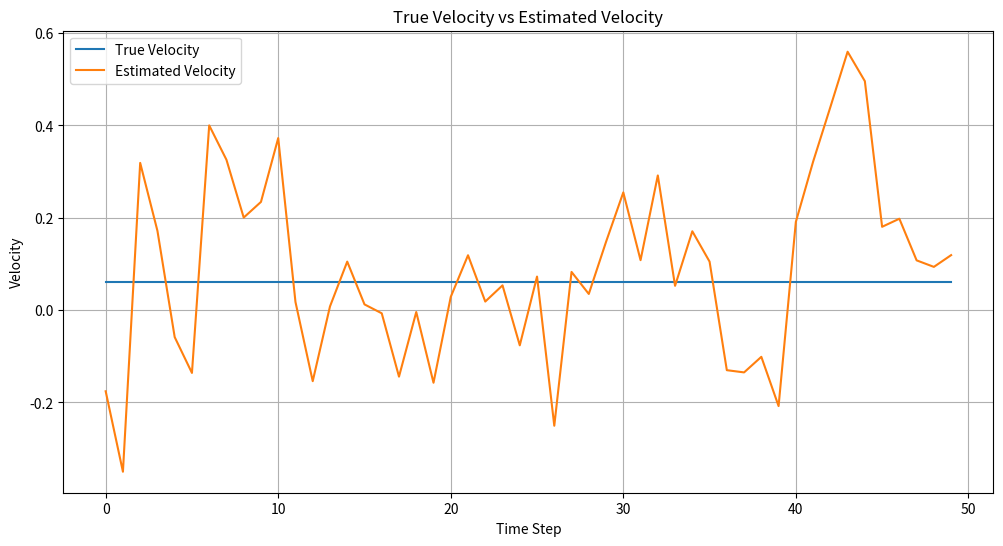
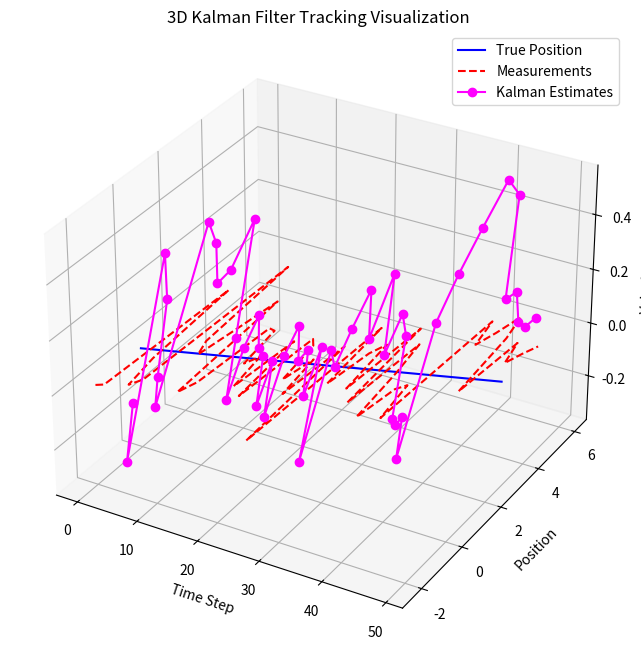

Python code for these plots, in order:
# Implementation of a 1D 2 state kalman filter for tracking velocity and positon, while velocity itself evolves

import numpy as np
import random
import matplotlib.pyplot as plt

class KalmanFilter1D:
    def __init__(self):
        #state vector
        self.x = np.array([[0.0],
                           [0.0]])
        
        # covariance matrix 
        self.P = np.eye(2)

        # time step 
        self.dt = 1.0

        # state transition matrix 
        self.F = np.array([[1.0, self.dt],
                           [0.0,1.0]])
        
        # measurement matrix 
        self.H = np.array([[1.0, 0.0]]) # only measures position

        # process noise
        self.Q = np.array([[0.1,0.0],
                           [0.0, 0.1]])
        
        # measurement noise
        self.R = np.array([[9.0]])

    def predict(self):
        self.x = self.F @ self.x
        self.P = self.F @ self.P @ self.F.T + self.Q

        print("Predicted State:")
        print(self.x)

        print("Predicted Covariance:")
        print(self.P)

    def update(self, measurement):
        z = np.array([[measurement]])
        y = z - (self.H @ self.x)

        S = self.H @ self.P @ self.H.T + self.R
        K = self.P @ self.H.T @ np.linalg.inv(S)
        self.x = self.x + K@y

        I = np.eye(2)
        self.P = (I - K @ self.H) @ self.P

        return self.x , K
    
# example usage

kf = KalmanFilter1D()

true_position = 0.0
true_velocity = random.gauss(0,0.05)

position_noise_std = 2.0

num_steps = 50

true_positions = []
measurements = []
estimated_positions = []
true_velocities = []
estimated_velocities = []

for step in range(num_steps):
    # true hidden motion
    true_position += true_velocity
    true_positions.append(true_position)
    true_velocities.append(true_velocity)
    # noisy measurement
    measurement = true_position + random.gauss(0, position_noise_std)
    measurements.append(measurement)

    # kalman filter prediction and update
    kf.predict()
    estimate, gain = kf.update(measurement)

    estimated_positions.append(estimate[0,0])
    estimated_velocities.append(estimate[1,0])

    # print results
    print(f"Step {step+1}: ")
    print(f"True Position: {true_position:.2f}")
    print(f"True Velocity: {true_velocity:.2f}")
    print(f"Measurement: {measurement:.2f}")
    print(f"Estimated Position: {estimate[0,0]:.2f}")
    print(f"Estimated Velocity: {estimate[1,0]:.2f}")
    print()

# Plotting results on 3D axes 

from mpl_toolkits.mplot3d import Axes3D

plt.figure(figsize=(12,6))

plt.plot(true_velocities, label="True Velocity")
plt.plot(estimated_velocities, label="Estimated Velocity")

plt.title("True Velocity vs Estimated Velocity")
plt.xlabel("Time Step")
plt.ylabel("Velocity")

plt.legend()
plt.grid(True)

plt.show()


time_steps = list(range(num_steps))
fig = plt.figure(figsize=(12,8))
ax = fig.add_subplot(111, projection = '3d')

ax.plot(
    time_steps, true_positions, zs= 0, zdir = 'z', label = 'True Position', color = 'blue'
)

ax.plot(
    time_steps, measurements, zs = 0, zdir='z', label = 'Measurements', color = 'red',linestyle = 'dashed'
)

ax.plot(
    time_steps, estimated_positions, estimated_velocities, label = 'Kalman Estimates', color = 'magenta', marker = 'o'
)

ax.set_xlabel('Time Step')
ax.set_ylabel('Position')
ax.set_zlabel('Velocity')

ax.set_title("3D Kalman Filter Tracking Visualization")
ax.legend()
plt.show()
